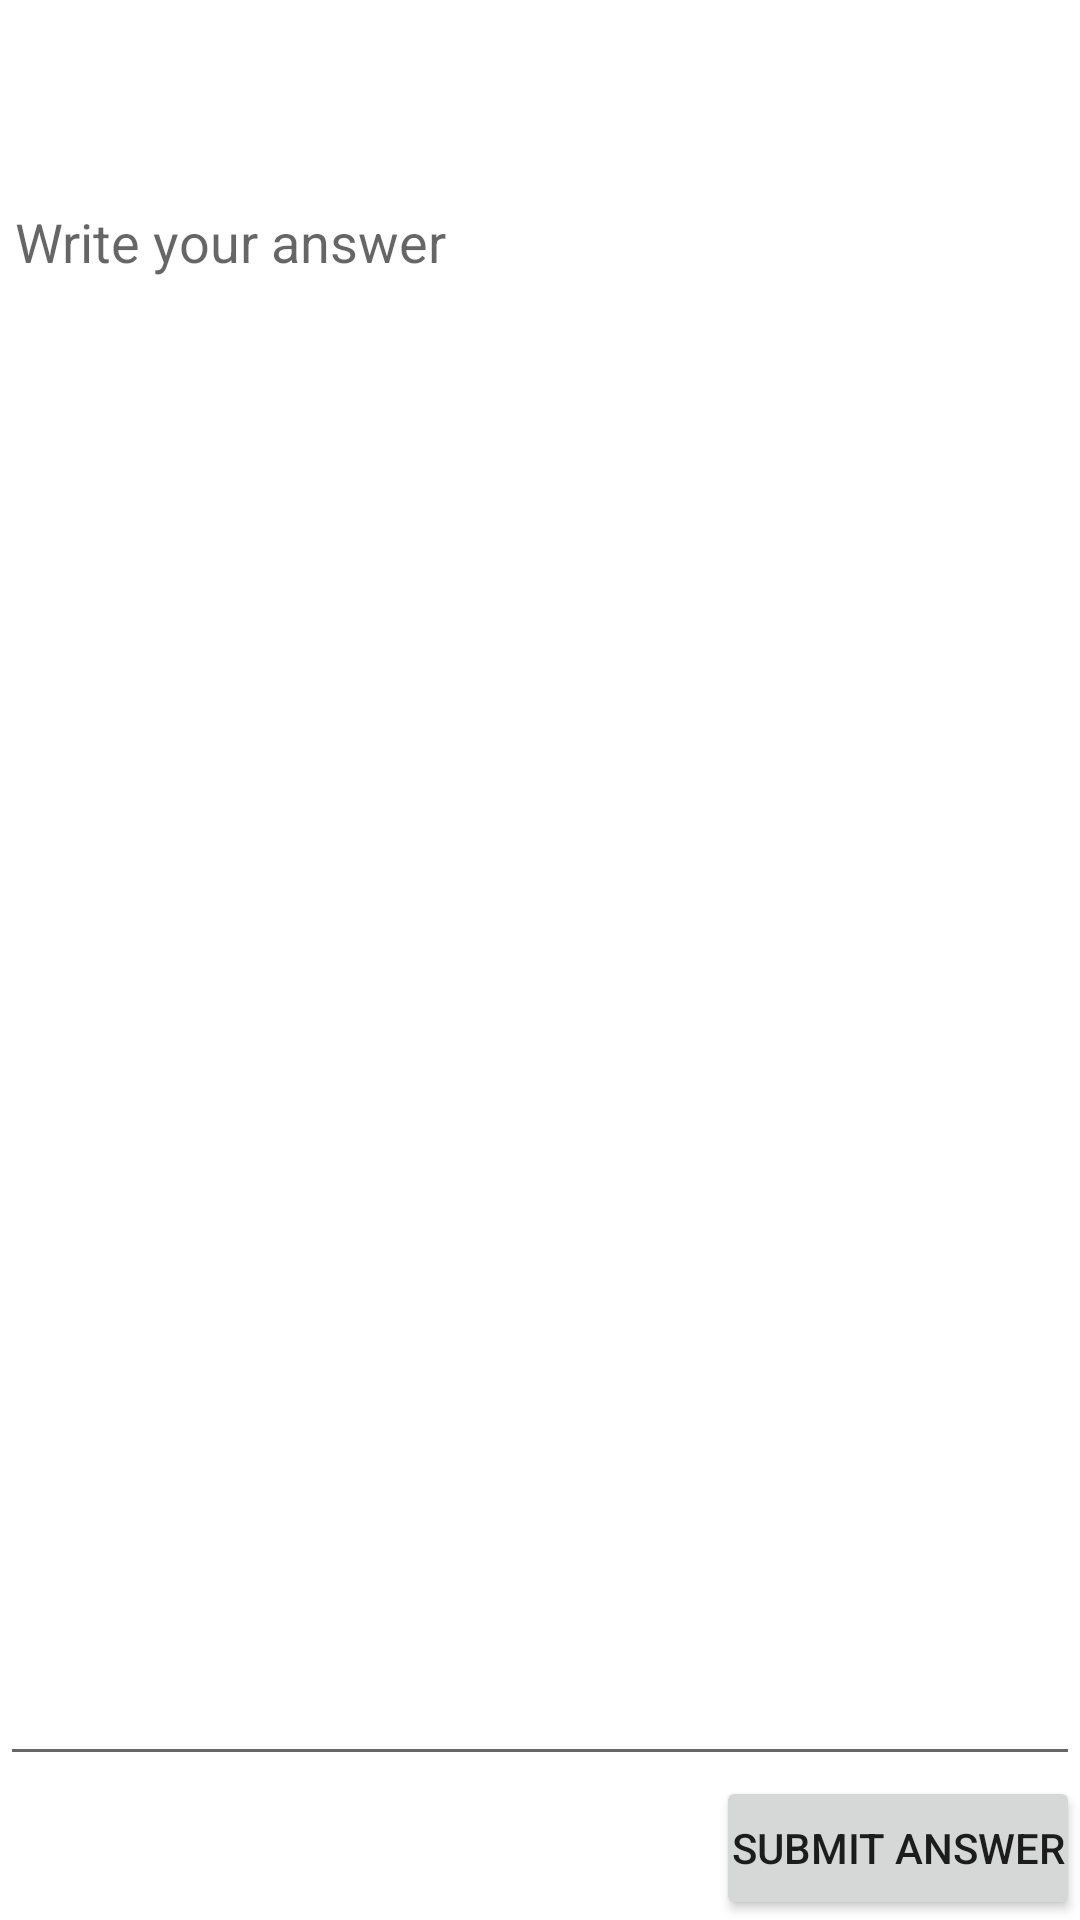

The Android layout XML behind this screen, and the referenced resources:
<!-- AndroidManifest.xml: application theme AppTheme -->
<!-- res/layout/activity_answer_acticity.xml -->
<?xml version="1.0" encoding="utf-8"?>
<LinearLayout
    xmlns:android="http://schemas.android.com/apk/res/android"
    android:orientation="vertical"
    xmlns:tools="http://schemas.android.com/tools"
    android:layout_width="match_parent"
    android:layout_height="match_parent"
    tools:context="com.apps.devamit.gyanshala.AnswerActicity">

    <TextView
        android:layout_width="match_parent"
        android:layout_height="wrap_content"
        android:id="@+id/answerquestiontitle"
        android:padding="5dp"
        android:textAppearance="@style/TextAppearance.AppCompat.Medium"
        android:textStyle="bold"/>

    <TextView
        android:layout_width="match_parent"
        android:layout_height="wrap_content"
        android:id="@+id/answerquestiondetails"
        android:padding="5dp"/>

    <EditText
        android:layout_width="match_parent"
        android:layout_height="0dp"
        android:id="@+id/submittedanswer"
        android:layout_weight="1"
        android:gravity="top"
        android:hint="@string/submit_answer_hint"
        android:padding="5dp"/>

    <Button
        android:layout_width="wrap_content"
        android:layout_height="wrap_content"
        android:text="@string/submit_answer"
        android:padding="5dp"
        android:onClick="submitClicked"
        android:layout_gravity="end"/>

</LinearLayout>
<!-- resources referenced by this layout -->
<resources>
  <string name="submit_answer">Submit Answer</string>
  <string name="submit_answer_hint">Write your answer</string>
  <style name="AppTheme" parent="Theme.AppCompat.Light.DarkActionBar">
          
          <item name="colorPrimary">@color/colorPrimary</item>
          <item name="colorPrimaryDark">@color/colorPrimaryDark</item>
          <item name="colorAccent">@color/colorAccent</item>
      </style>
  <!-- not gathered from this repository: default colours our renderer supplied (Android Studio template values) -->
  <color name="colorPrimary">#FF6200EE</color>
  <color name="colorPrimaryDark">#FF3700B3</color>
  <color name="colorAccent">#FF03DAC5</color>
</resources>
